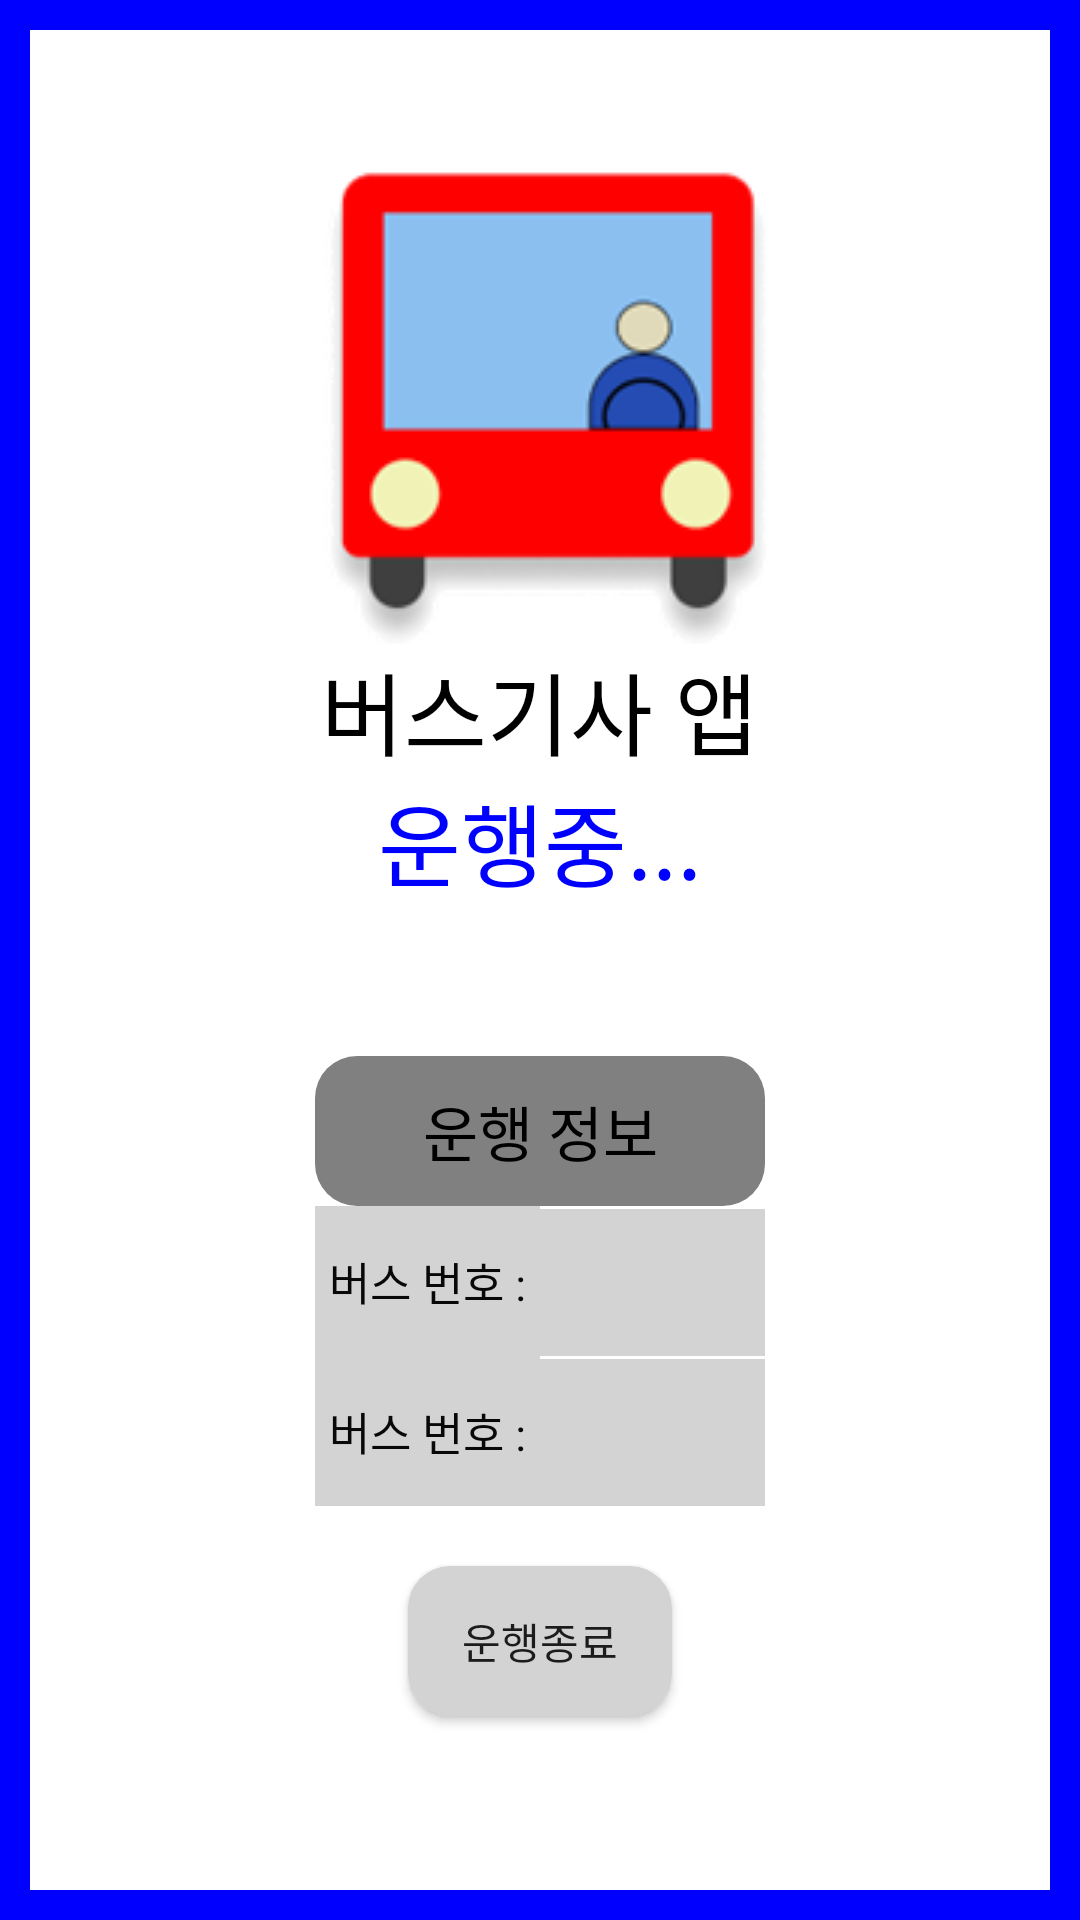

This screen was rendered from an Android layout file. Write that file and the resources it references.
<!-- AndroidManifest.xml: application theme Theme.Bus_Driver_Application -->
<!-- res/layout/activity_driving.xml -->
<?xml version="1.0" encoding="utf-8"?>
<LinearLayout xmlns:android="http://schemas.android.com/apk/res/android"
    xmlns:tools="http://schemas.android.com/tools"
    android:layout_width="match_parent"
    android:layout_height="match_parent"
    tools:context=".View.Activity.DrivingActivity"
    android:orientation="vertical"
    android:gravity="center"
    android:background="@drawable/shape_activity_side">
    <ImageView
        android:layout_width="wrap_content"
        android:layout_height="wrap_content"
        android:src="@drawable/bus1"/>
    <TextView
        android:layout_width="wrap_content"
        android:layout_height="wrap_content"
        android:text="버스기사 앱"
        android:textSize="30dp"
        android:textColor="#000000"
        />
    <TextView
        android:layout_width="wrap_content"
        android:layout_height="wrap_content"
        android:text="운행중..."
        android:textSize="30dp"
        android:paddingBottom="50dp"
        android:textColor="#0000FF"
        />

    <TextView
        android:layout_width="wrap_content"
        android:layout_height="wrap_content"
        android:text="운행 정보"
        android:textSize="20dp"
        android:textAlignment="center"
        android:gravity="center"
        android:textColor="#000000"
        android:background="@drawable/driving_info"/>
    <LinearLayout
        android:layout_width="wrap_content"
        android:layout_height="wrap_content"
        android:orientation="horizontal">
        <TextView
            android:layout_width="wrap_content"
            android:layout_height="wrap_content"
            android:text="버스 번호 :"
            android:textSize="15dp"
            android:textAlignment="center"
            android:gravity="center"
            android:textColor="#080808"
            android:background="@drawable/driving_semi_info"/>
        <TextView
            android:layout_width="wrap_content"
            android:layout_height="wrap_content"
            android:textSize="15dp"
            android:textAlignment="center"
            android:gravity="center"
            android:textColor="#080808"
            android:background="@drawable/driving_semi_info"
            android:id="@+id/driving_bus_number"/>
    </LinearLayout>
    <LinearLayout
        android:layout_width="wrap_content"
        android:layout_height="wrap_content"
        android:orientation="horizontal">
        <TextView
            android:layout_width="wrap_content"
            android:layout_height="wrap_content"
            android:text="버스 번호 :"
            android:textSize="15dp"
            android:textAlignment="center"
            android:gravity="center"
            android:textColor="#080808"
            android:background="@drawable/driving_semi_info"/>
        <TextView
            android:layout_width="wrap_content"
            android:layout_height="wrap_content"
            android:textSize="15dp"
            android:textAlignment="center"
            android:gravity="center"
            android:textColor="#080808"
            android:background="@drawable/driving_semi_info"
            android:id="@+id/driving_vehicle_number"/>
    </LinearLayout>


    <LinearLayout
        android:layout_width="match_parent"
        android:layout_height="wrap_content"
        android:orientation="horizontal"
        android:gravity="center"
        android:layout_margin="10dp">
        <Button
            android:layout_width="wrap_content"
            android:layout_height="wrap_content"
            android:text="운행종료"
            android:background="@drawable/button"
            android:layout_margin="10dp"
            android:id="@+id/stop_driving"
            />
    </LinearLayout>

</LinearLayout>
<!-- resources referenced by this layout -->
<resources>
  <!-- drawable bus1: png bitmap (drawable, 9436 bytes) -->
  <!-- drawable button (drawable-v24) -->
  <?xml version="1.0" encoding="utf-8"?>
  <shape xmlns:android="http://schemas.android.com/apk/res/android" android:shape="rectangle">
      <corners
          android:radius="14dp"
          />
      <padding
          android:left="0dp"
          android:top="0dp"
          android:right="0dp"
          android:bottom="0dp"
          />
      <size
          android:width="50dp"
          android:height="50dp"
          />
      <solid
          android:color="#D3D3D3"
          />
  </shape>
  <!-- drawable driving_info (drawable-v24) -->
  <?xml version="1.0" encoding="utf-8"?>
  <shape xmlns:android="http://schemas.android.com/apk/res/android" android:shape="rectangle">
      <corners
          android:radius="14dp"
          />
      <padding
          android:left="0dp"
          android:top="0dp"
          android:right="0dp"
          android:bottom="0dp"
          />
      <size
          android:width="150dp"
          android:height="50dp"
          />
      <solid
          android:color="#808080"
          />
  </shape>
  <!-- drawable driving_semi_info (drawable-v24) -->
  <?xml version="1.0" encoding="utf-8"?>
  <shape xmlns:android="http://schemas.android.com/apk/res/android" android:shape="rectangle">
      <padding
          android:left="0dp"
          android:top="0dp"
          android:right="0dp"
          android:bottom="0dp"
          />
      <size
          android:width="75dp"
          android:height="50dp"
          />
      <solid
          android:color="#D3D3D3"
          />
  </shape>
  <!-- drawable shape_activity_side (drawable-v24) -->
  <?xml version="1.0" encoding="utf-8"?>
  <shape xmlns:android="http://schemas.android.com/apk/res/android" android:shape="rectangle">
      <stroke android:width="10dp"
          android:color="#0000FF" />
      <solid android:color="@android:color/transparent" />
      <corners android:radius="0dp" />>
  </shape>
  <style name="Theme.Bus_Driver_Application" parent="Theme.MaterialComponents.DayNight.DarkActionBar">
          
          <item name="colorPrimary">@color/purple_500</item>
          <item name="colorPrimaryVariant">@color/purple_700</item>
          <item name="colorOnPrimary">@color/white</item>
          
          <item name="colorSecondary">@color/teal_200</item>
          <item name="colorSecondaryVariant">@color/teal_700</item>
          <item name="colorOnSecondary">@color/black</item>
          
          <item name="android:statusBarColor">?attr/colorPrimaryVariant</item>
          
      </style>
  <!-- not gathered from this repository: default colours our renderer supplied (Android Studio template values) -->
  <color name="purple_500">#FF6200EE</color>
  <color name="purple_700">#FF3700B3</color>
  <color name="teal_200">#FF03DAC5</color>
  <color name="teal_700">#FF018786</color>
  <color name="black">#FF000000</color>
  <color name="white">#FFFFFFFF</color>
</resources>
